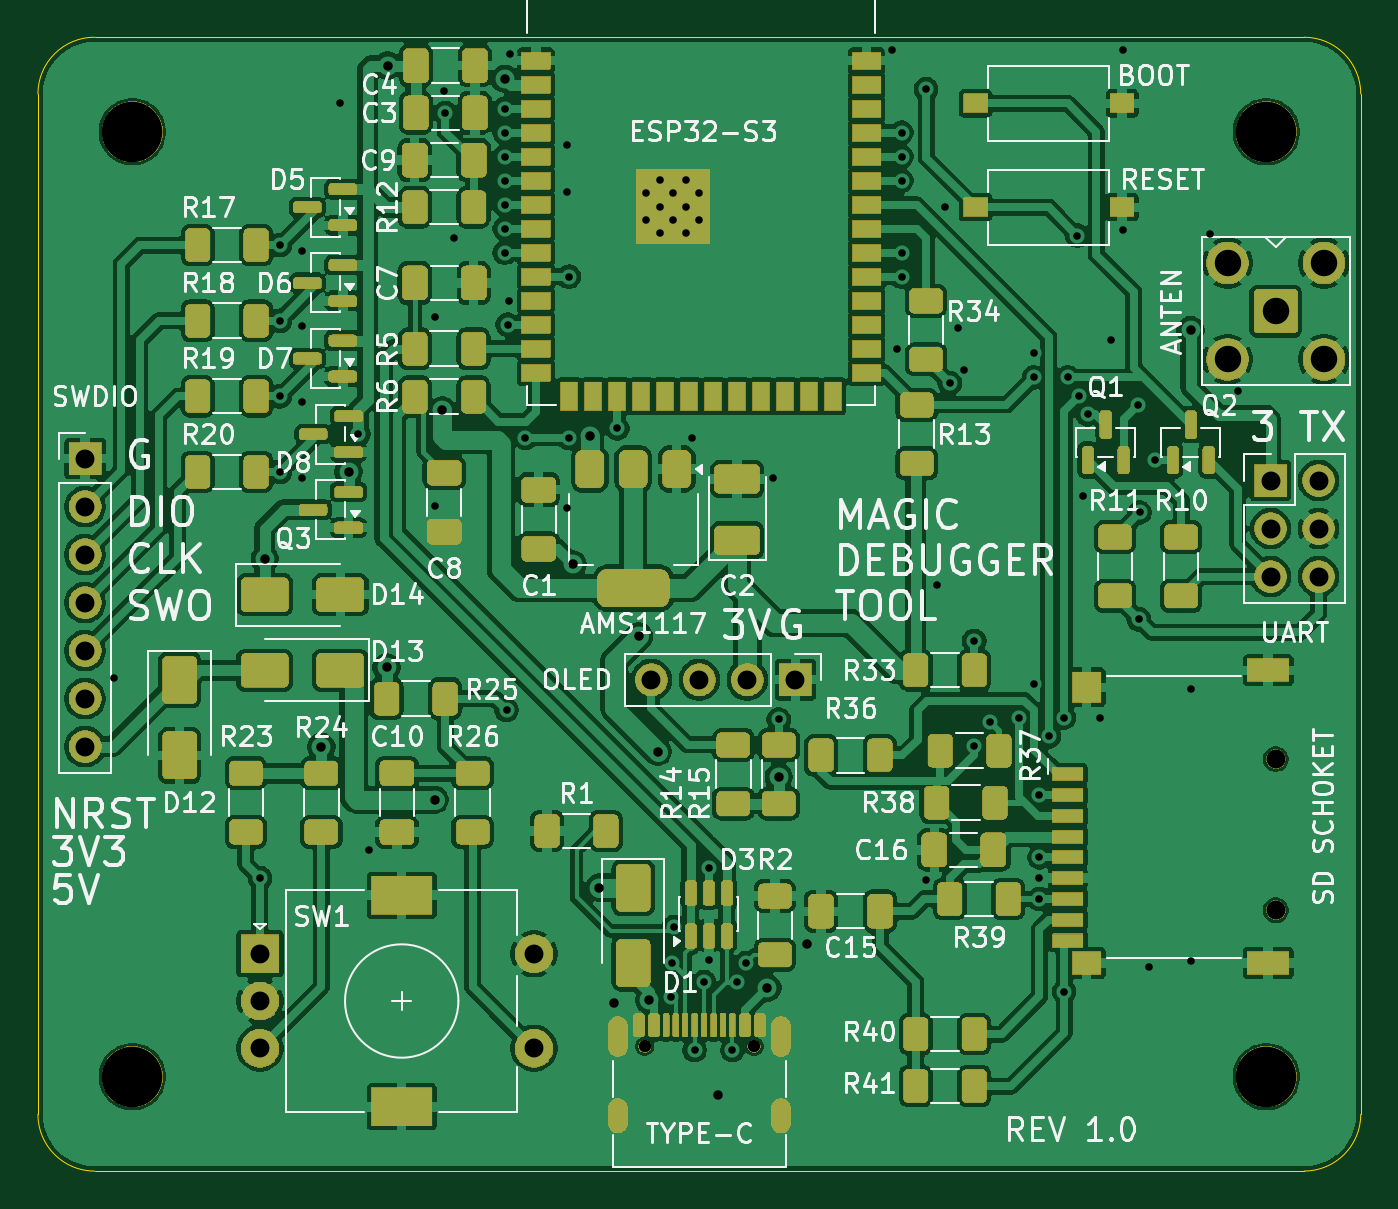
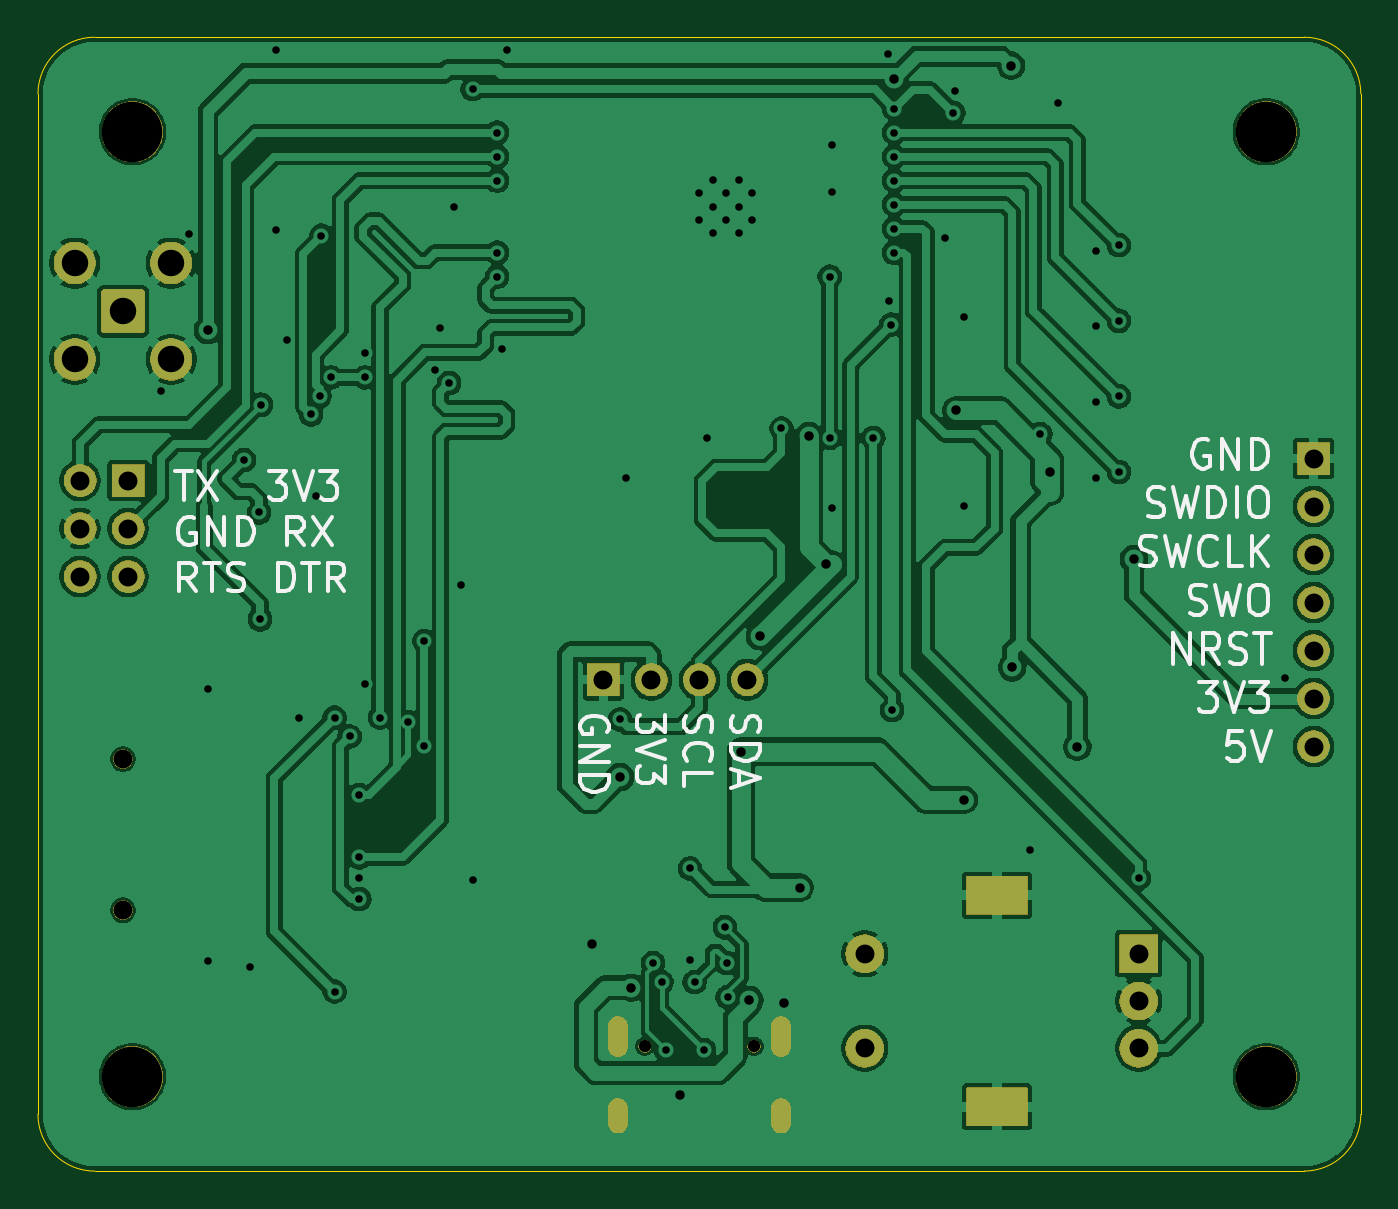
Circuit board: 11 layer files. Board 70.0 x 60.0 mm.
- bottom_copper: AI_layout-B_Cu.gbr (164577 bytes)
- bottom_mask: AI_layout-B_Mask.gbr (50499 bytes)
- paste: AI_layout-B_Paste.gbr (464 bytes)
- bottom_silk: AI_layout-B_Silkscreen.gbr (23398 bytes)
- outline: AI_layout-Edge_Cuts.gbr (780 bytes)
- top_copper: AI_layout-F_Cu.gbr (308514 bytes)
- top_mask: AI_layout-F_Mask.gbr (234331 bytes)
- paste: AI_layout-F_Paste.gbr (8910 bytes)
- top_silk: AI_layout-F_Silkscreen.gbr (122412 bytes)
- drill: AI_layout-NPTH.drl (544 bytes)
- drill: AI_layout-PTH.drl (2700 bytes)

=== bottom_copper: AI_layout-B_Cu.gbr (164577 bytes, source omitted) ===
=== bottom_mask: AI_layout-B_Mask.gbr (50499 bytes, source omitted) ===
=== paste: AI_layout-B_Paste.gbr ===
%TF.GenerationSoftware,KiCad,Pcbnew,10.0.6*%
%TF.CreationDate,2026-11-13T15:02:51+07:00*%
%TF.ProjectId,AI_layout,41495f6c-6179-46f7-9574-2e6b69636164,rev?*%
%TF.SameCoordinates,PX5f5e100PY68e7780*%
%TF.FileFunction,Paste,Bot*%
%TF.FilePolarity,Positive*%
%FSLAX46Y46*%
G04 Gerber Fmt 4.6, Leading zero omitted, Abs format (unit mm)*
G04 Created by KiCad (PCBNEW 10.0.6) date 2026-11-13 15:02:51*
%MOMM*%
%LPD*%
G01*
G04 APERTURE LIST*
G04 APERTURE END LIST*
M02*

=== bottom_silk: AI_layout-B_Silkscreen.gbr (23398 bytes, source omitted) ===
=== outline: AI_layout-Edge_Cuts.gbr ===
%TF.GenerationSoftware,KiCad,Pcbnew,10.0.6*%
%TF.CreationDate,2026-11-13T15:02:51+07:00*%
%TF.ProjectId,AI_layout,41495f6c-6179-46f7-9574-2e6b69636164,rev?*%
%TF.SameCoordinates,PX5f5e100PY68e7780*%
%TF.FileFunction,Profile,NP*%
%FSLAX46Y46*%
G04 Gerber Fmt 4.6, Leading zero omitted, Abs format (unit mm)*
G04 Created by KiCad (PCBNEW 10.0.6) date 2026-11-13 15:02:51*
%MOMM*%
%LPD*%
G01*
G04 APERTURE LIST*
%TA.AperFunction,Profile*%
%ADD10C,0.050000*%
%TD*%
G04 APERTURE END LIST*
D10*
X0Y57000000D02*
X0Y57000000D01*
G75*
G02*
X3000000Y60000000I3000000J0D01*
G01*
X67000000Y60000000D01*
G75*
G02*
X70000000Y57000000I0J-3000000D01*
G01*
X70000000Y3000000D01*
G75*
G02*
X67000000Y0I-3000000J0D01*
G01*
X3000000Y0D01*
G75*
G02*
X0Y3000000I0J3000000D01*
G01*
X0Y57000000D01*
M02*

=== top_copper: AI_layout-F_Cu.gbr (308514 bytes, source omitted) ===
=== top_mask: AI_layout-F_Mask.gbr (234331 bytes, source omitted) ===
=== paste: AI_layout-F_Paste.gbr (8910 bytes, source omitted) ===
=== top_silk: AI_layout-F_Silkscreen.gbr (122412 bytes, source omitted) ===
=== drill: AI_layout-NPTH.drl ===
M48
; DRILL file KiCad 10.0.6 date 2026-11-13T15:02:51
; FORMAT={-:-/ absolute / metric / decimal}
; #@! TF.CreationDate,2026-11-13T15:02:51+07:00
; #@! TF.GenerationSoftware,Kicad,Pcbnew,10.0.6
; #@! TF.FileFunction,NonPlated,1,2,NPTH
FMAT,2
METRIC
; #@! TA.AperFunction,NonPlated,NPTH,ComponentDrill
T1C0.650
; #@! TA.AperFunction,NonPlated,NPTH,ComponentDrill
T2C1.000
; #@! TA.AperFunction,NonPlated,NPTH,ComponentDrill
T3C3.200
%
G90
G05
T1
X32.11Y6.605
X37.89Y6.605
T2
X65.5Y21.8
X65.5Y13.8
T3
X5.0Y55.0
X5.0Y5.0
X65.0Y55.0
X65.0Y5.0
M30

=== drill: AI_layout-PTH.drl ===
M48
; DRILL file KiCad 10.0.6 date 2026-11-13T15:02:51
; FORMAT={-:-/ absolute / metric / decimal}
; #@! TF.CreationDate,2026-11-13T15:02:51+07:00
; #@! TF.GenerationSoftware,Kicad,Pcbnew,10.0.6
; #@! TF.FileFunction,Plated,1,2,PTH
FMAT,2
METRIC
; #@! TA.AperFunction,Plated,PTH,ViaDrill
T1C0.400
; #@! TA.AperFunction,Plated,PTH,ComponentDrill
T2C0.400
; #@! TA.AperFunction,Plated,PTH,ViaDrill
T3C0.500
; #@! TA.AperFunction,Plated,PTH,ComponentDrill
T4C0.600
; #@! TA.AperFunction,Plated,PTH,ComponentDrill
T5C1.000
; #@! TA.AperFunction,Plated,PTH,ComponentDrill
T6C1.400
; #@! TA.AperFunction,Plated,PTH,ComponentDrill
T7C1.500
%
G90
G05
T1
X4.0Y26.1
X11.75Y15.5
X12.8Y49.0
X12.8Y45.0
X12.8Y41.0
X12.8Y37.0
X14.0Y48.7
X14.0Y44.7
X14.0Y40.7
X14.0Y36.7
X16.0Y56.5
X16.95Y39.0
X17.5Y17.0
X21.0Y45.2
X21.0Y35.2
X21.5Y57.15
X21.562Y56.0
X22.0Y49.4
X24.7Y56.22
X24.7Y54.95
X24.7Y53.68
X24.7Y52.41
X24.7Y51.14
X24.7Y49.87
X24.7Y48.6
X24.8Y24.4
X24.85Y44.79
X24.95Y46.06
X25.0Y59.1
X25.8Y38.8
X28.0Y54.3
X28.0Y51.8
X28.0Y35.1
X28.1Y47.33
X28.1Y38.8
X30.655Y39.3
X33.5Y9.2
X33.55Y11.0
X33.65Y12.9
X34.6Y38.8
X34.75Y6.4
X35.25Y10.0
X35.5Y16.02
X35.5Y11.15
X36.75Y6.4
X37.0Y10.0
X37.45Y11.0
X38.9Y36.7
X39.2Y23.9
X45.2Y59.3
X45.45Y43.5
X45.7Y54.95
X45.7Y53.68
X45.7Y52.41
X45.7Y48.6
X45.7Y47.33
X47.0Y57.25
X47.0Y15.4
X47.6Y31.0
X48.0Y51.0
X48.25Y41.7
X48.7Y44.6
X49.0Y42.4
X49.55Y28.05
X49.55Y22.5
X50.4Y23.75
X51.9Y24.0
X52.7Y43.3
X52.7Y42.0
X52.7Y25.8
X53.0Y19.9
X53.0Y16.6
X53.0Y15.5
X53.0Y14.4
X53.5Y23.0
X54.3Y24.0
X54.3Y9.5
X54.5Y42.0
X55.0Y49.5
X55.1Y41.0
X55.3Y35.7
X55.55Y40.05
X56.2Y24.0
X56.8Y44.0
X57.4Y59.3
X57.4Y49.8
X58.2Y40.55
X58.25Y29.2
X58.3Y34.85
X58.8Y10.8
X59.1Y37.625
X61.0Y25.5
X61.0Y11.1
X62.0Y49.6
X63.5Y41.3
T2
X32.2Y51.74
X32.2Y50.34
X32.9Y52.44
X32.9Y51.04
X32.9Y49.64
X33.6Y51.74
X33.6Y50.34
X34.3Y52.44
X34.3Y51.04
X34.3Y49.64
X35.0Y51.74
X35.0Y50.34
T3
X12.0Y32.4
X15.0Y22.45
X16.438Y37.0
X18.45Y26.65
X18.5Y58.5
X21.0Y19.65
X21.4Y40.25
X24.7Y57.8
X28.3Y32.1
X29.2Y38.9
X29.7Y15.0
X30.5Y8.9
X31.8Y28.3
X32.35Y9.05
X32.8Y22.2
X36.0Y4.0
X38.6Y9.7
X39.2Y20.85
X40.7Y12.0
X61.0Y44.5
T5
X2.5Y37.7
X2.5Y35.16
X2.5Y32.62
X2.5Y30.08
X2.5Y27.54
X2.5Y25.0
X2.5Y22.46
X11.75Y11.5
X11.75Y9.0
X11.75Y6.5
X26.25Y11.5
X26.25Y6.5
X32.46Y26.0
X35.0Y26.0
X37.54Y26.0
X40.08Y26.0
X65.225Y36.54
X65.225Y34.0
X65.225Y31.46
X67.765Y36.54
X67.765Y34.0
X67.765Y31.46
T6
X62.95Y48.05
X62.95Y42.95
X65.5Y45.5
X68.05Y48.05
X68.05Y42.95
T4
G00X30.68Y7.675
M15
G01X30.68Y6.575
M16
G05
G00X30.68Y3.325
M15
G01X30.68Y2.525
M16
G05
G00X39.32Y7.675
M15
G01X39.32Y6.575
M16
G05
G00X39.32Y3.325
M15
G01X39.32Y2.525
M16
G05
T7
G00X18.6Y14.6
M15
G01X19.9Y14.6
M16
G05
G00X18.6Y3.4
M15
G01X19.9Y3.4
M16
G05
M30
